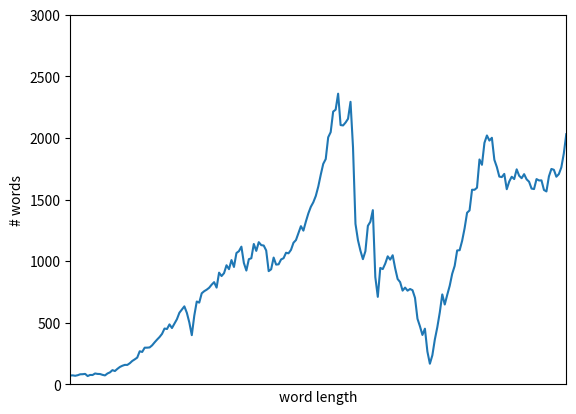

Here is the Python script that generated this plot:
import matplotlib.pyplot as plt
import numpy as np


# bsp plot
def bspgraph():
    plt.xlabel("x")
    plt.ylabel("y")
    plt.plot(range(0,100), range(0,100))
    ax = plt.gca()
    ax.get_xaxis().get_major_formatter().set_useOffset(False)
    plt.show()

# totalcount plot
def graph1():
    wordCountPerYear = "1800,72711918,642619,4039	1801,73637691,606919,3453	1802,70324882,636532,3968	1803,74977221,664339,3764	1804,82305130,712429,3972	1805,83109241,711789,3967	1806,85622393,720463,3469	1807,68092435,534472,3148	1808,77014840,625152,3384	1809,76622885,621900,2868	1810,89079881,749505,3559	1811,85438578,676564,3262	1812,84600290,647378,3050	1813,77826652,568141,3097	1814,73305376,552534,3441	1815,88981289,712435,3425	1816,98164886,733014,3864	1817,116055413,840400,4445	1818,108921112,798397,4232	1819,126596541,903907,4729	1820,141857340,1004820,4879	1821,151740414,1086564,4755	1822,158806080,1131093,5077	1823,158472227,1101249,4923	1824,172229586,1229844,5661	1825,190736675,1350523,6136	1826,203597396,1413155,6289	1827,218009545,1479786,6409	1828,269310602,1816802,7049	1829,263814471,1735229,6386	1830,298362737,1933951,7027	1831,298595295,1881065,6597	1832,300447104,1845367,6484	1833,317307083,1960803,6773	1834,341503819,2031565,7106	1835,364017924,2174026,7517	1836,384974173,2322379,7805	1837,410454044,2465622,8025	1838,453746287,2675756,8450	1839,450054139,2667921,8617	1840,487429485,2877748,9706	1841,457862116,2718236,8784	1842,492985141,2839346,8873	1843,529526486,3044418,9820	1844,581934428,3382262,10420	1845,607667959,3535308,10803	1846,633872576,3704370,11149	1847,581683427,3245694,10156	1848,503248997,2784313,10632	1849,400078264,2186850,7822	1850,557947071,3133273,10406	1851,673135486,3736016,10421	1852,664041038,3606320,10928	1853,739700463,3949844,11855	1854,756904959,4035741,12425	1855,769101656,4070637,12344	1856,784833876,4216393,12360	1857,809699866,4284997,12278	1858,830170776,4405018,12876	1859,786088944,4080937,11904	1860,907355988,4687105,13868	1861,879738736,4641387,13585	1862,903344103,4782112,13783	1863,967374132,5061927,14023	1864,935700200,4767184,13363	1865,1009511990,5282082,14365	1866,953559921,4890837,13358	1867,1066622808,5490608,14710	1868,1081645864,5551516,15804	1869,1118322317,5675713,15895	1870,985800158,4979170,15083	1871,924444880,4608711,14043	1872,1016551796,5084460,15070	1873,1024496226,5140956,15122	1874,1140094162,5775249,15503	1875,1084072525,5455250,15155	1876,1154737476,5794174,16090	1877,1130838698,5704863,15763	1878,1127491747,5599565,14501	1879,1087221070,5439396,12606	1880,919739694,4454145,7696	1881,934720576,4545569,7791	1882,1029838374,5024438,8898	1883,972884407,4720792,8536	1884,975098545,4738362,8613	1885,1014644028,4918072,8580	1886,1024710004,4905050,8790	1887,1068902257,5136302,9013	1888,1064397580,5075886,9358	1889,1092431959,5247455,9528	1890,1150024192,5507635,10025	1891,1171854954,5592450,10357	1892,1227556287,5862161,10596	1893,1284716957,6128620,11168	1894,1248619709,5934672,10828	1895,1322069939,6221823,11260	1896,1388536136,6558178,11816	1897,1441811694,6798776,12327	1898,1478780755,7019794,12708	1899,1530177965,7189692,13053	1900,1606392383,7696308,14824	1901,1702564550,8061526,14768	1902,1790336205,8496387,15727	1903,1829232512,8767732,16462	1904,2006111892,9565412,18006	1905,2047867899,9735053,18385	1906,2214492392,10400954,19470	1907,2230352585,10672846,20149	1908,2360032889,11230231,21422	1909,2105244191,10006330,19103	1910,2102373500,10092907,19655	1911,2125823164,10179685,19811	1912,2156352842,10355710,20499	1913,2294067635,10825295,21030	1914,1926513254,9088194,18086	1915,1303297330,6133527,12567	1916,1171078225,5438216,11201	1917,1085432860,5122978,10517	1918,1016934305,4768437,9924	1919,1081374156,5277858,11923	1920,1287235915,6288733,13004	1921,1320510989,6355327,12967	1922,1414708644,6858213,14132	1923,871344263,4243591,8034	1924,710986072,3505620,6870	1925,945628634,4665930,9442	1926,936510052,4540052,9838	1927,980687841,4753627,10308	1928,1039957984,5005245,10786	1929,1013045045,4876174,10600	1930,1048718986,5082833,10978	1931,942931415,4477426,9711	1932,855770833,4096332,9350	1933,830591159,3958578,9797	1934,761519002,3662082,10129	1935,786257382,3762147,9647	1936,761183505,3637798,9250	1937,774678298,3712027,9223	1938,764948782,3654775,8942	1939,703249661,3368228,7941	1940,533032180,2606528,6503	1941,471714406,2301600,5581	1942,401658213,2033650,4868	1943,452617027,2348850,5307	1944,266778995,1423291,3733	1945,168184281,894573,2348	1946,236775908,1298880,3774	1947,364816117,1926228,4860	1948,464752809,2364370,5584	1949,585343547,2898483,6505	1950,730914877,3440557,7141	1951,648782962,3037088,6931	1952,727572159,3424224,7430	1953,800951713,3664781,7863	1954,898127587,4169908,9031	1955,962537969,4433815,9779	1956,1087543078,5029711,10970	1957,1089573279,5055847,10870	1958,1165348441,5420356,11812	1959,1267437554,5986962,12726	1960,1393555013,6631490,14314	1961,1412675823,6675965,14672	1962,1580309482,7600415,17634	1963,1579969762,7681520,17461	1964,1596843959,7699697,17542	1965,1826131535,8913933,18956	1966,1782719873,8637147,19295	1967,1960856651,9496112,20649	1968,2020879425,9782555,22053	1969,1979404592,9498796,20989	1970,2002101091,9716092,22291	1971,1823539299,8806061,19577	1972,1764867278,8613500,19469	1973,1687087779,8325592,19070	1974,1683063492,8240590,18753	1975,1708913611,8406355,18538	1976,1584739011,7801304,17571	1977,1646950672,8071835,18138	1978,1685987816,8316918,18451	1979,1667105426,8306784,19511	1980,1745938039,8603071,19791	1981,1693928581,8412349,19374	1982,1674053298,8376626,19741	1983,1706931529,8385288,19497	1984,1665061391,8110349,18303	1985,1645433635,8073709,18093	1986,1589766701,7666108,17463	1987,1586047783,7666945,16996	1988,1666986583,8076032,18048	1989,1655869369,7855844,17761	1990,1656391844,7925411,17779	1991,1578679740,7624379,17306	1992,1566672746,7451461,17024	1993,1688703959,7944457,17374	1994,1749203788,8263836,18137	1995,1742329745,8245350,17965	1996,1686053587,7947005,17394	1997,1707313100,8095687,17657	1998,1761106604,8287823,17565	1999,1874109252,8945925,19310	2000,2031235259,9786838,21636"
    w = wordCountPerYear.split()
    count = []
    years = range(1800, 2001)
    for v in w:
        count.append(int(v.split(',')[1])/1000000)
        
 
   
    plt.xlabel("year")
    plt.ylabel("# words *10⁹")
    plt.plot(years, count)
    plt.axis(( 1800, 2000, 0, 3000000000/1000000))  #60000000
    #ax = plt.gca()
    ##ax.get_xaxis().get_major_formatter().set_scientific(False)
    #ax.get_xaxis().get_major_formatter().set_useOffset(False)
    plt.ticklabel_format(style='plain')
    plt.show()


# found words
def graph2():
    c = (2082,562,483,649)
    nr = range(1, len(c)+1)
    plt.plot(nr, c)
    #ax = plt.gca()
    #ax.get_xaxis().get_major_formatter().set_useOffset(False)
    plt.show()


def graph3():
    # total word count per word length
    d = [1768, 33563, 146445, 333969, 487738, 578980, 637955, 693164, 742218, 744600, 705313, 628727, 548461, 470359, 393602, 324436, 259003, 199596, 149824, 109817, 79050, 55132, 37086, 67544]
    nr = [2,3,4,5,6,7,8,9,10,11,12,13,14,15,16,17,18,19,20,21,22,23,24,'25+']#range(2, len(d)+1)
    tmp = 0
    for i in range(0, len(nr)):
        nr[i] = str(nr[i])
        tmp = tmp + d[i]
    print(tmp)    
        
    plt.xlabel("word length")
    plt.ylabel("# words")
    plt.bar(nr, d, width=0.8, bottom=None)
    plt.show()






#bspgraph()
graph1()
graph2()
graph3()
#raph4()
#raph5()


